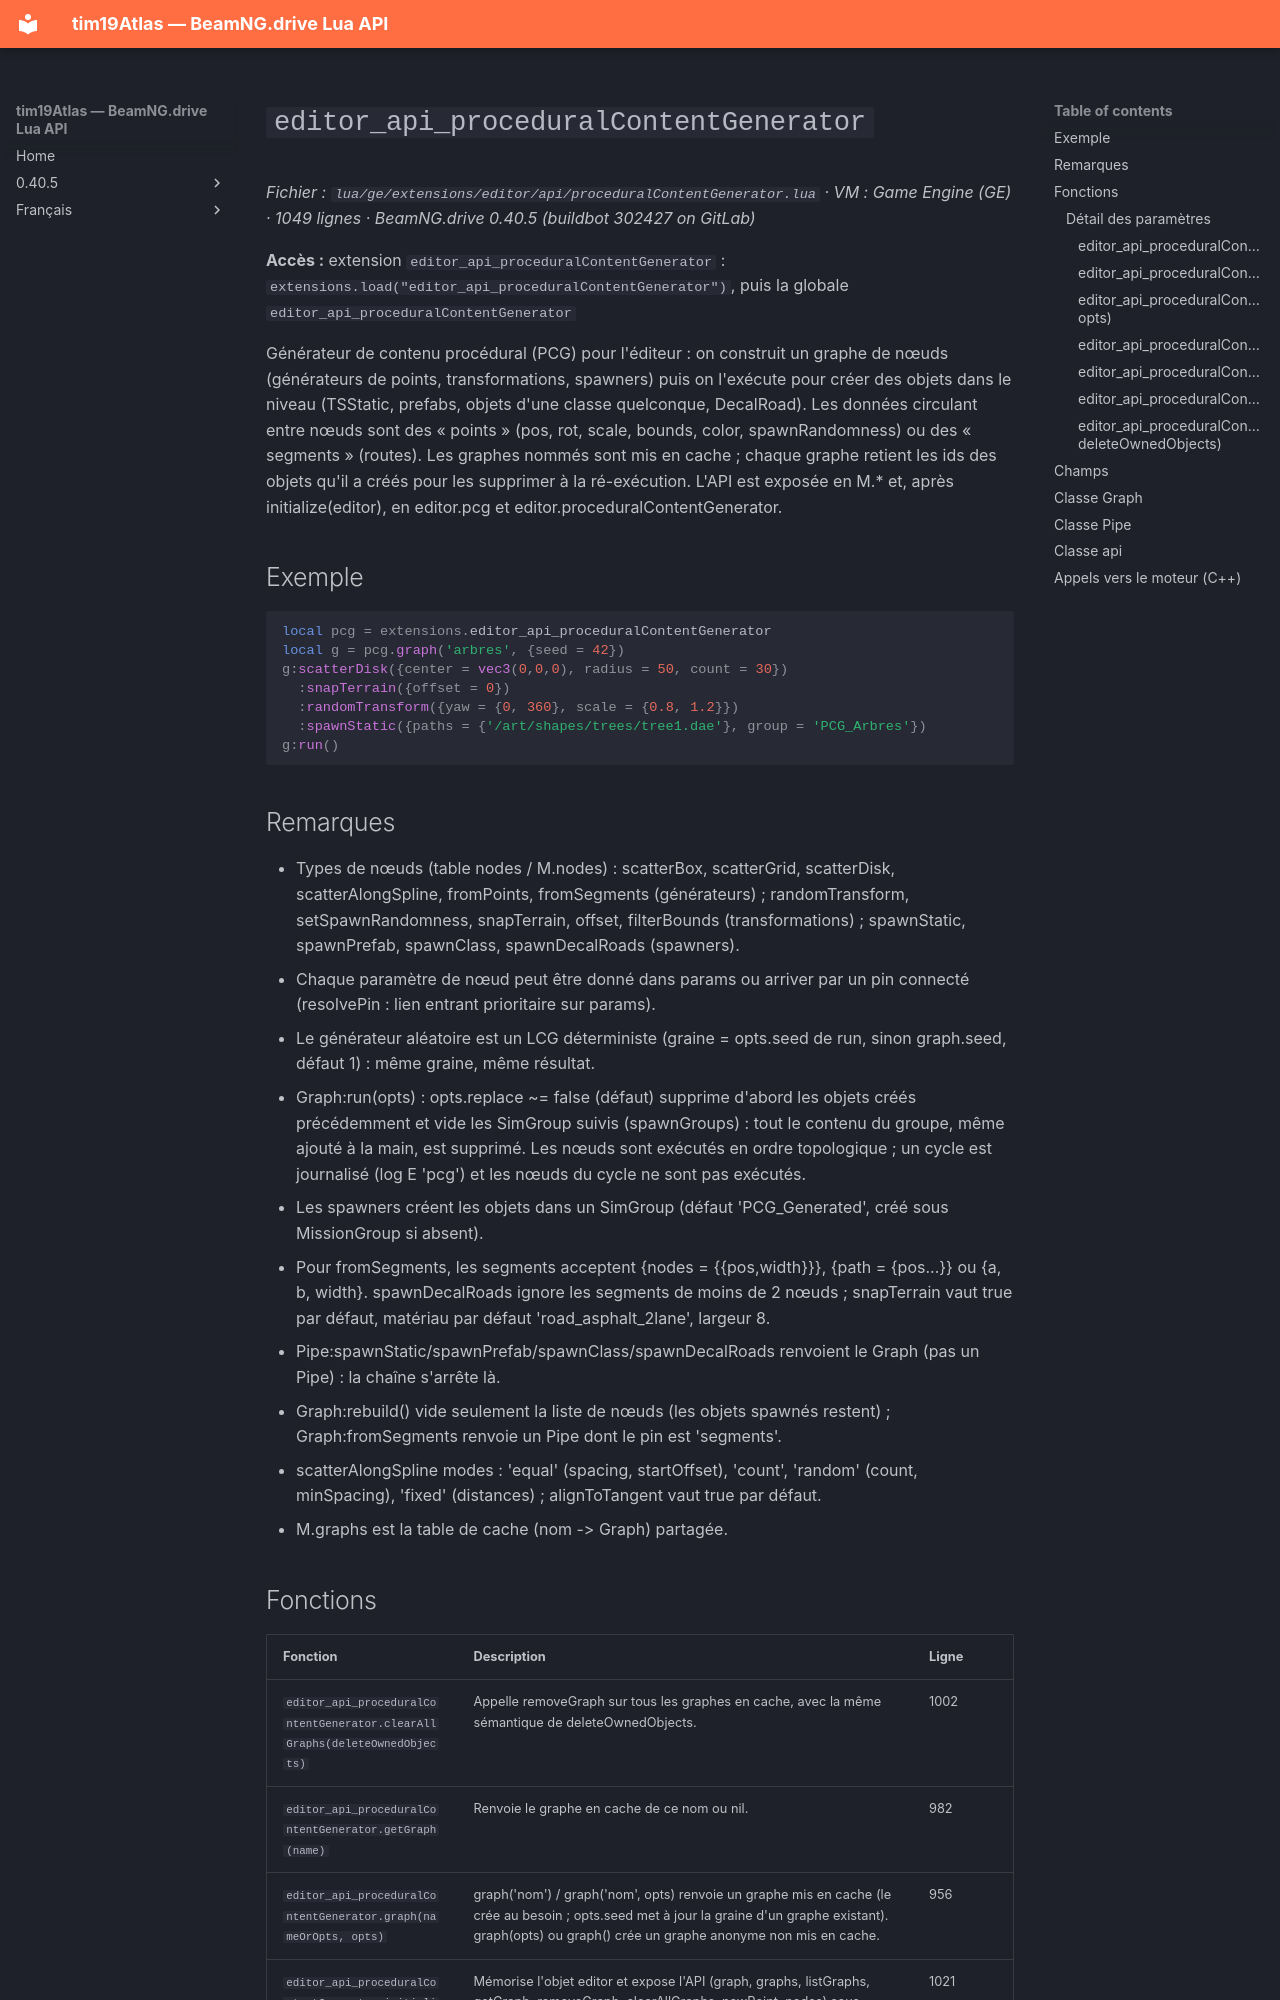

repository: Tim0219800/beamng-lua-atlas · page: fr/0.40.5/ge/extensions/editor/api/proceduralContentGenerator.html · generator: mkdocs

# `editor_api_proceduralContentGenerator`

*Fichier : `lua/ge/extensions/editor/api/proceduralContentGenerator.lua` · VM : Game Engine (GE) · 1049 lignes · BeamNG.drive 0.40.5 (buildbot 302427 on GitLab)*

**Accès :** extension `editor_api_proceduralContentGenerator` : `extensions.load("editor_api_proceduralContentGenerator")`, puis la globale `editor_api_proceduralContentGenerator`

Générateur de contenu procédural (PCG) pour l'éditeur : on construit un graphe de nœuds (générateurs de points, transformations, spawners) puis on l'exécute pour créer des objets dans le niveau (TSStatic, prefabs, objets d'une classe quelconque, DecalRoad). Les données circulant entre nœuds sont des « points » (pos, rot, scale, bounds, color, spawnRandomness) ou des « segments » (routes). Les graphes nommés sont mis en cache ; chaque graphe retient les ids des objets qu'il a créés pour les supprimer à la ré-exécution. L'API est exposée en M.* et, après initialize(editor), en editor.pcg et editor.proceduralContentGenerator.

## Exemple

```lua
local pcg = extensions.editor_api_proceduralContentGenerator
local g = pcg.graph('arbres', {seed = 42})
g:scatterDisk({center = vec3(0,0,0), radius = 50, count = 30})
  :snapTerrain({offset = 0})
  :randomTransform({yaw = {0, 360}, scale = {0.8, 1.2}})
  :spawnStatic({paths = {'/art/shapes/trees/tree1.dae'}, group = 'PCG_Arbres'})
g:run()
```

## Remarques

- Types de nœuds (table nodes / M.nodes) : scatterBox, scatterGrid, scatterDisk, scatterAlongSpline, fromPoints, fromSegments (générateurs) ; randomTransform, setSpawnRandomness, snapTerrain, offset, filterBounds (transformations) ; spawnStatic, spawnPrefab, spawnClass, spawnDecalRoads (spawners).
- Chaque paramètre de nœud peut être donné dans params ou arriver par un pin connecté (resolvePin : lien entrant prioritaire sur params).
- Le générateur aléatoire est un LCG déterministe (graine = opts.seed de run, sinon graph.seed, défaut 1) : même graine, même résultat.
- Graph:run(opts) : opts.replace ~= false (défaut) supprime d'abord les objets créés précédemment et vide les SimGroup suivis (spawnGroups) : tout le contenu du groupe, même ajouté à la main, est supprimé. Les nœuds sont exécutés en ordre topologique ; un cycle est journalisé (log E 'pcg') et les nœuds du cycle ne sont pas exécutés.
- Les spawners créent les objets dans un SimGroup (défaut 'PCG_Generated', créé sous MissionGroup si absent).
- Pour fromSegments, les segments acceptent {nodes = {{pos,width}}}, {path = {pos...}} ou {a, b, width}. spawnDecalRoads ignore les segments de moins de 2 nœuds ; snapTerrain vaut true par défaut, matériau par défaut 'road_asphalt_2lane', largeur 8.
- Pipe:spawnStatic/spawnPrefab/spawnClass/spawnDecalRoads renvoient le Graph (pas un Pipe) : la chaîne s'arrête là.
- Graph:rebuild() vide seulement la liste de nœuds (les objets spawnés restent) ; Graph:fromSegments renvoie un Pipe dont le pin est 'segments'.
- scatterAlongSpline modes : 'equal' (spacing, startOffset), 'count', 'random' (count, minSpacing), 'fixed' (distances) ; alignToTangent vaut true par défaut.
- M.graphs est la table de cache (nom -> Graph) partagée.
